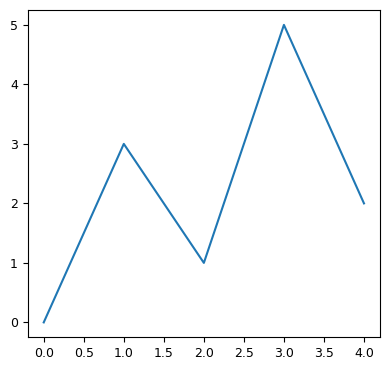

Write Python code to recreate this figure.
DPI = 600   # разрешающая способность файла png: дисплей=300, публикация=600

from matplotlib import rcParams
rcParams['font.family']     = 'sans-serif'
rcParams['font.sans-serif'] = ['Ubuntu Condensed']
rcParams['figure.figsize']  = (4, 3.8)
rcParams['legend.fontsize'] = 10
rcParams['xtick.labelsize'] = 9
rcParams['ytick.labelsize'] = 9

# Эта программа выводит простой линейный график.
import matplotlib.pyplot as plt

def main():
    # Создать списки для координат X и Y каждой точки данных.
    x_coords = [0, 1, 2, 3, 4]
    y_coords = [0, 3, 1, 5, 2]

    # Построить линейный график.
    plt.plot(x_coords, y_coords)

    # Показать линейный график.
    plt.tight_layout()
    plt.savefig('07_01.png', dpi=DPI)
    plt.show()

# Вызвать главную функцию.
main()